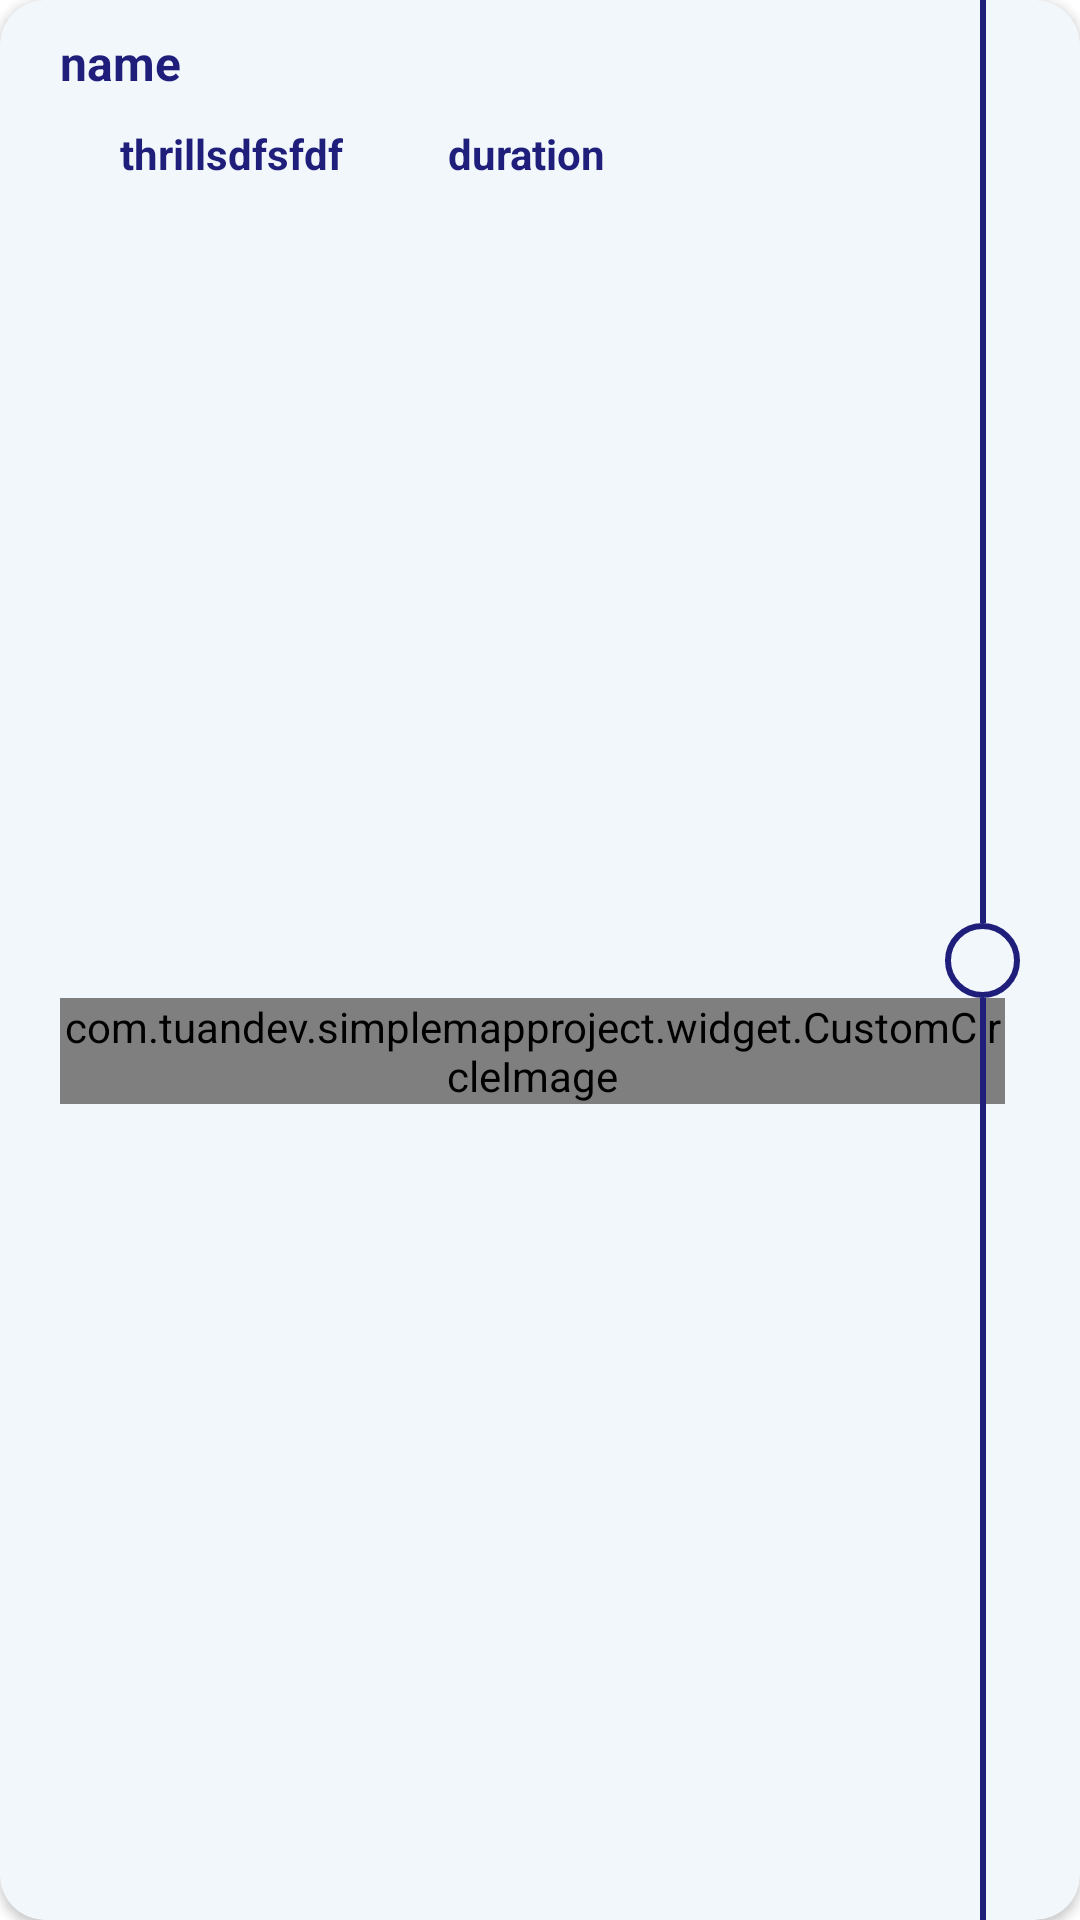

Layout XML and referenced resources for this Android screen:
<!-- AndroidManifest.xml: application theme Theme.SimpleMapProject -->
<!-- res/layout/layout_suggest_place_item.xml -->
<?xml version="1.0" encoding="utf-8"?>
<androidx.cardview.widget.CardView xmlns:android="http://schemas.android.com/apk/res/android"
    xmlns:app="http://schemas.android.com/apk/res-auto"
    android:layout_width="match_parent"
    android:layout_height="wrap_content"
    android:layout_marginHorizontal="2dp"
    android:layout_marginBottom="10dp"
    app:cardBackgroundColor="@color/routeItemColor"
    android:id="@+id/cardItem"
    app:cardCornerRadius="15dp">

    <androidx.constraintlayout.widget.ConstraintLayout
        android:layout_width="match_parent"
        android:layout_height="match_parent"
        android:paddingHorizontal="20dp"
      >

        <TextView
            android:id="@+id/tvPlaceName"
            style="@style/titleTextStyleMedium"
            android:layout_width="wrap_content"
            android:layout_height="wrap_content"
            android:ellipsize="end"
            android:layout_marginTop="10dp"
            android:text="name"
            android:textColor="@color/stPatrickBlue"
            app:layout_constraintStart_toStartOf="parent"
            app:layout_constraintTop_toTopOf="parent" />

        <LinearLayout
            android:id="@+id/llDuration"
            android:layout_width="wrap_content"
            android:layout_height="wrap_content"
            android:layout_marginStart="15dp"
            android:gravity="center_vertical"
            android:orientation="horizontal"
            app:layout_constraintBottom_toBottomOf="@+id/llThrill"
            app:layout_constraintStart_toEndOf="@+id/llThrill"
            app:layout_constraintTop_toTopOf="@+id/llThrill">

            <ImageView
                android:id="@+id/imageView"
                android:layout_width="15dp"
                android:layout_height="15dp"
                android:layout_marginEnd="5dp"
                android:src="@drawable/ic_clock"
                app:tint="@color/stPatrickBlue" />

            <TextView
                android:id="@+id/tvDuration"
                style="@style/titleTextStyleSmall"
                android:layout_width="wrap_content"
                android:layout_height="wrap_content"
                android:text="duration"
                android:textColor="@color/stPatrickBlue" />
        </LinearLayout>

        <LinearLayout
            android:id="@+id/llThrill"
            android:layout_width="wrap_content"
            android:layout_height="wrap_content"
            android:layout_marginTop="10dp"
            android:gravity="center_vertical"
            android:orientation="horizontal"
            app:layout_constraintStart_toStartOf="@+id/tvPlaceName"
            app:layout_constraintTop_toBottomOf="@+id/tvPlaceName">

            <ImageView
                android:layout_width="15dp"
                android:layout_height="15dp"
                android:layout_marginEnd="5dp"
                android:src="@drawable/ic_heart_rate"
                app:tint="@color/stPatrickBlue" />

            <TextView
                android:id="@+id/tvThrill"
                style="@style/titleTextStyleSmall"
                android:layout_width="wrap_content"
                android:layout_height="wrap_content"
                android:text="thrillsdfsfdf"
                android:textColor="@color/stPatrickBlue" />
        </LinearLayout>


        <LinearLayout
            android:id="@+id/llServices"
            android:layout_width="wrap_content"
            android:layout_height="wrap_content"
            android:layout_marginTop="10dp"
            android:layout_marginBottom="10dp"
            android:orientation="horizontal"
            app:layout_constraintBottom_toBottomOf="parent"
            app:layout_constraintStart_toStartOf="parent"
            app:layout_constraintTop_toBottomOf="@+id/llThrill">

            <com.tuandev.simplemapproject.widget.CustomCircleImage
                android:id="@+id/ivServiceType"
                android:layout_width="wrap_content"
                android:layout_height="wrap_content"
                android:layout_marginEnd="5dp"
                android:src="@drawable/ic_game_node"
                app:size="30dp" />
        </LinearLayout>

        <RelativeLayout
            android:id="@+id/rlOutlineCheck"
            android:layout_width="25dp"
            android:layout_height="25dp"
            android:background="@drawable/bg_route_item_check"
            app:layout_constraintBottom_toBottomOf="parent"
            app:layout_constraintEnd_toEndOf="parent"
            app:layout_constraintTop_toTopOf="parent">

            <ImageView
                android:id="@+id/ivCheck"
                android:layout_width="match_parent"
                android:layout_height="match_parent"
                android:layout_margin="6dp"
                android:src="@drawable/ic_check"
                android:visibility="gone"
                app:tint="@color/routeItemColor" />

            <ProgressBar
                android:id="@+id/pbCurrent"
                android:layout_width="match_parent"
                android:layout_height="match_parent"
                android:indeterminate="true"
                android:layout_margin="4dp"
                android:visibility="gone"
                android:indeterminateTint="@color/routeItemColor"/>

        </RelativeLayout>

        <View
            android:id="@+id/view3"
            android:background="@color/stPatrickBlue"
            android:layout_width="2dp"
            android:layout_height="0dp"
            app:layout_constraintBottom_toTopOf="@+id/rlOutlineCheck"
            app:layout_constraintEnd_toEndOf="@+id/rlOutlineCheck"
            app:layout_constraintStart_toStartOf="@+id/rlOutlineCheck"
            app:layout_constraintTop_toTopOf="parent" />

        <View
            android:id="@+id/view4"
            android:background="@color/stPatrickBlue"
            android:layout_width="2dp"
            android:layout_height="0dp"
            app:layout_constraintTop_toBottomOf="@+id/rlOutlineCheck"
            app:layout_constraintEnd_toEndOf="@+id/rlOutlineCheck"
            app:layout_constraintStart_toStartOf="@+id/rlOutlineCheck"
            app:layout_constraintBottom_toBottomOf="parent" />
    </androidx.constraintlayout.widget.ConstraintLayout>
</androidx.cardview.widget.CardView>
<!-- resources referenced by this layout -->
<resources>
  <color name="routeItemColor">#f2f7fb</color>
  <color name="stPatrickBlue">#1f1f7b</color>
  <!-- drawable bg_route_item_check (drawable) -->
  <?xml version="1.0" encoding="utf-8"?>
  <selector xmlns:android="http://schemas.android.com/apk/res/android">
      <item android:state_selected="false">
          <shape android:shape="oval">
              <stroke
                  android:width="2dp"
                  android:color="@color/stPatrickBlue"/>
          </shape>
      </item>
      <item android:state_selected="true">
          <shape android:shape="oval">
              <solid
                  android:width="2dp"
                  android:color="@color/stPatrickBlue"/>
          </shape>
      </item>
  </selector>
  <!-- drawable ic_check: png bitmap (drawable, 4536 bytes) -->
  <!-- drawable ic_game_node: png bitmap (drawable, 38155 bytes) -->
  <style name="titleTextStyleMedium">
          <item name="android:textSize">16sp</item>
          <item name="android:textColor">@color/blackTextColor</item>
          <item name="android:textStyle">bold</item>
      </style>
  <style name="titleTextStyleSmall">
          <item name="android:textSize">14sp</item>
          <item name="android:textColor">@color/blackTextColor</item>
          <item name="android:textStyle">bold</item>
      </style>
  <style name="Theme.SimpleMapProject" parent="Theme.MaterialComponents.Light.NoActionBar">
          
          <item name="colorPrimary">@color/stPatrickBlue</item>
          <item name="colorPrimaryVariant">@color/stPatrickBlue</item>
          <item name="colorOnPrimary">@color/white</item>
          
          <item name="colorSecondary">@color/stPatrickBlue</item>
          <item name="colorSecondaryVariant">@color/teal_700</item>
          <item name="colorOnSecondary">@color/black</item>
          
          <item name="android:statusBarColor">@color/stPatrickBlue</item>
          
          <item name="bottomSheetDialogTheme">@style/AppBottomSheetDialogTheme</item>
  
      </style>
  <color name="blackTextColor">#2c2c2c</color>
  <color name="white">#FFFFFFFF</color>
  <color name="teal_700">#FF018786</color>
  <color name="black">#FF000000</color>
  <style name="AppBottomSheetDialogTheme" parent="Theme.Design.Light.BottomSheetDialog">
          <item name="bottomSheetStyle">@style/AppBottomSheetDialogStyle</item>
      </style>
  <style name="AppBottomSheetDialogStyle" parent="Widget.Design.BottomSheet.Modal">
          <item name="android:background">@drawable/bg_rounded_top</item>
      </style>
</resources>
